Run: headless pygame with SDL's dummy video driver; simulated clock (each Clock.tick advances the game by its frame time, no real sleeping); random seed 0; keys injected as events and as key.get_pressed() state; no mouse input.
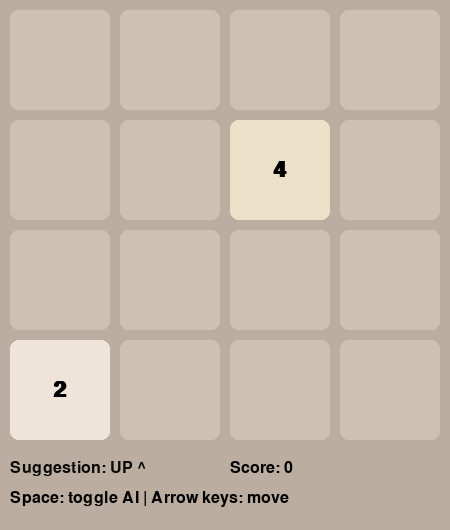
Frame 1 of 4 · flips 1–60 · no input
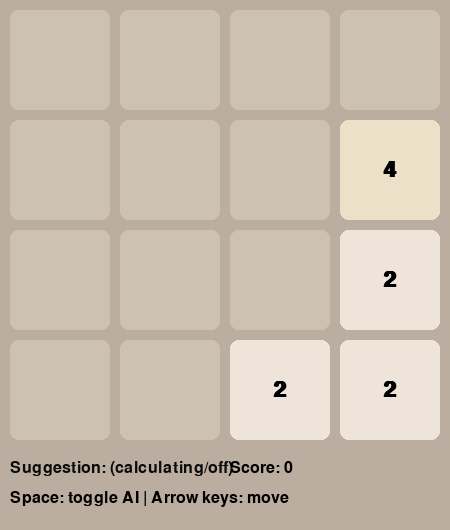
Frame 2 of 4 · flips 61–180 · tapped SPACE, RETURN · held RIGHT (→), D
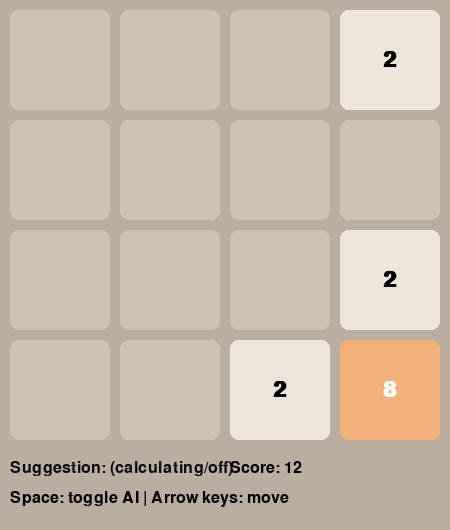
Frame 3 of 4 · flips 181–300 · held DOWN (↓), S
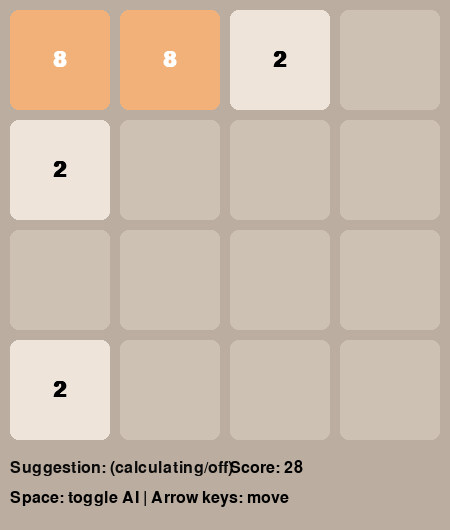
Frame 4 of 4 · flips 301–420 · held LEFT (←), A, UP (↑), W

The pygame program that drew these frames:

import pygame, sys, random, math, time

# ---------- Config ----------
SIZE = 4
TILE_SIZE = 100
MARGIN = 10
WIDTH = SIZE * TILE_SIZE + (SIZE + 1) * MARGIN
HEIGHT = WIDTH + 80
FPS = 60

# AI config
AI_ENABLED = True          
AI_DEPTH = 3               
AI_TIME_LIMIT = 0.12       

# ---------- Utilities ----------
def empty_positions(board):
    return [(r,c) for r in range(SIZE) for c in range(SIZE) if board[r][c] == 0]

def spawn_tile(board):
    empties = empty_positions(board)
    if not empties:
        return
    r,c = random.choice(empties)
    board[r][c] = 4 if random.random() < 0.1 else 2 

# ---------- Game logic ----------
def new_board():
    b = [[0]*SIZE for _ in range(SIZE)]
    spawn_tile(b); spawn_tile(b)
    return b

def compress(row):
    """Move non-zeroes left, keeping order."""
    new = [v for v in row if v != 0]
    new += [0] * (SIZE - len(new))
    return new

def merge(row):
    """Merge step assumes row is already compressed."""
    score_gain = 0
    for i in range(SIZE-1):
        if row[i] != 0 and row[i] == row[i+1]:
            row[i] *= 2
            score_gain += row[i]
            row[i+1] = 0
    return row, score_gain

def move_left(board):
    moved = False; score = 0
    new = []
    for r in range(SIZE):
        comp = compress(board[r])
        merged, s = merge(comp)
        comp2 = compress(merged)
        new.append(comp2)
        if comp2 != board[r]:
            moved = True
        score += s
    return new, moved, score

def rotate_board(board):
    """Rotate clockwise"""
    return [list(reversed(col)) for col in zip(*board)]

def move(board, dir):
    b = [row[:] for row in board]  
    moved = False; score = 0
    if dir == 'left':
        b, moved, score = move_left(b)
    elif dir == 'right':
        b = [list(reversed(r)) for r in b]
        b, moved, score = move_left(b)
        b = [list(reversed(r)) for r in b]
    elif dir == 'up':
        b = rotate_board(rotate_board(rotate_board(b)))
        b, moved, score = move_left(b)
        b = rotate_board(b)
    elif dir == 'down':
        b = rotate_board(b)
        b, moved, score = move_left(b)
        b = rotate_board(rotate_board(rotate_board(b)))
    return b, moved, score

    

def any_moves(board):
    if empty_positions(board): return True
    for r in range(SIZE):
        for c in range(SIZE-1):
            if board[r][c] == board[r][c+1]:
                return True
    for c in range(SIZE):
        for r in range(SIZE-1):
            if board[r][c] == board[r+1][c]:
                return True
    return False

# ---------- Heuristic for AI ----------
def heuristic(board):
    """
    Weighted sum of:
    - Empty tiles (higher is better)
    - Monotonicity (favor rows/cols with monotone gradients)
    - Smoothness (penalize adjacent differences)
    - Max tile (bonus)
    """
    empties = len(empty_positions(board))
    max_tile = max(max(row) for row in board)

    # Smoothness: sum of absolute differences between neighbors (lower better)
    smooth = 0
    for r in range(SIZE):
        for c in range(SIZE):
            v = board[r][c]
            if v==0: continue
            for (dr,dc) in [(1,0),(0,1)]:
                nr, nc = r+dr, c+dc
                if 0 <= nr < SIZE and 0 <= nc < SIZE and board[nr][nc] != 0:
                    smooth += abs(v - board[nr][nc])

    # Monotonicity: prefer rows/cols that are monotone (left->right or right->left)
    mono = 0
    for r in range(SIZE):
        row = board[r]
        inc = sum(row[i] <= row[i+1] for i in range(SIZE-1))
        dec = sum(row[i] >= row[i+1] for i in range(SIZE-1))
        mono += max(inc, dec)
    for c in range(SIZE):
        col = [board[r][c] for r in range(SIZE)]
        inc = sum(col[i] <= col[i+1] for i in range(SIZE-1))
        dec = sum(col[i] >= col[i+1] for i in range(SIZE-1))
        mono += max(inc, dec)

    # Combine heuristics with weights
    return 1000 * empties + 1.0 * mono - 0.1 * smooth + 1.5 * math.log(max_tile + 1)

# ---------- Expectimax AI ----------
DIRECTIONS = ['up','down','left','right']

def get_children_moves(board):
    moves = []
    for d in DIRECTIONS:
        nb, moved, _ = move(board, d)
        if moved:
            moves.append((d, nb))
    return moves

def expectimax(board, depth, start_time=None, time_limit=None):
    """
    Returns (best_score_estimate, best_move)
    Root is a max node (player). Chance nodes are tile spawn (2 or 4).
    Time-limited; returns heuristic if depth==0 or terminal or time exceeded.
    """
    def max_node(b, depth):
        if time_limit and time.time() - start_time > time_limit:
            return heuristic(b)
        children = get_children_moves(b)
        if depth == 0 or not children:
            return heuristic(b)
        best = -float('inf')
        for _, nb in children:
            val = chance_node(nb, depth-1)
            if val > best: best = val
        return best

    def chance_node(b, depth):
        # find empty positions and average over possible spawns (2 with 0.9, 4 with 0.1)
        empt = empty_positions(b)
        if depth == 0 or not empt:
            return heuristic(b)
        total = 0.0
        # To save time, sample if many empties
        positions = empt
        for (r,c) in positions:
            for tile_val, prob in [(2,0.9),(4,0.1)]:
                b2 = [row[:] for row in b]
                b2[r][c] = tile_val
                val = max_node(b2, depth-1)
                total += prob * val
        return total / len(positions)

    start_time = time.time()
    # root: compute best move among possible moves
    best_move = None
    best_score = -float('inf')
    for d in DIRECTIONS:
        nb, moved, _ = move(board, d)
        if not moved: continue
        val = chance_node(nb, depth-1)
        if val > best_score:
            best_score = val
            best_move = d
        # time cutoff
        if AI_TIME_LIMIT and time.time() - start_time > AI_TIME_LIMIT:
            break
    return best_move, best_score


# ----- Pygame Setup -----
pygame.init()
screen = pygame.display.set_mode((WIDTH, HEIGHT))
pygame.display.set_caption("2048")
clock = pygame.time.Clock()
font = pygame.font.SysFont('Arial', 24)
big_font = pygame.font.SysFont('Arial', 32, bold=True)

COLORS = {
    0: (205,193,180),
    2: (238,228,218),
    4: (237,224,200),
    8: (242,177,121),
    16: (245,149,99),
    32: (246,124,95),
    64: (246,94,59),
    128: (237,207,114),
    256: (237,204,97),
    512: (237,200,80),
    1024: (237,197,63),
    2048: (237,194,46),
}

# ----- Empty Board -----
def draw_board(board, suggested_move=None):
    screen.fill((187,173,160))
    for r in range(SIZE):
        for c in range(SIZE):
            val = board[r][c]
            rect = pygame.Rect(
                MARGIN + c*(TILE_SIZE+MARGIN),
                MARGIN + r*(TILE_SIZE+MARGIN),
                TILE_SIZE, TILE_SIZE
            )
            color = COLORS.get(val, (60,58,50))
            pygame.draw.rect(screen, color, rect, border_radius=8)
            if val != 0:
                txt = big_font.render(str(val), True, (0,0,0) if val <= 4 else (255,255,255))
                txt_rect = txt.get_rect(center=rect.center)
                screen.blit(txt, txt_rect)

    if suggested_move:
        arrow = {
            'left': "<",
            'right': ">",
            'up': "^",
            'down': "v"
        }[suggested_move]
        sug_txt = font.render(f"Suggestion: {suggested_move.upper()} {arrow}", True, (10,10,10))
        screen.blit(sug_txt, (MARGIN, HEIGHT - 70))
    else:
        screen.blit(font.render("Suggestion: (calculating/off)", True, (10,10,10)), (MARGIN, HEIGHT - 70))

def board_to_string(board):
    return "\n".join(" ".join(f"{v:4}" for v in row) for row in board)

# ----- Main Loop -----
def main():
    board = new_board()
    score = 0
    suggestion_time = 0

    while True:
        clock.tick(FPS)
        for event in pygame.event.get():
            if event.type == pygame.QUIT:
                pygame.quit(); sys.exit()
            if event.type == pygame.KEYDOWN:
                key = event.key
                if key == pygame.K_ESCAPE:
                    pygame.quit(); sys.exit()
                dir = None
                if key in (pygame.K_LEFT, pygame.K_a): dir = 'left'
                if key in (pygame.K_RIGHT, pygame.K_d): dir = 'right'
                if key in (pygame.K_UP, pygame.K_w): dir = 'up'
                if key in (pygame.K_DOWN, pygame.K_s): dir = 'down'
                if key == pygame.K_SPACE:
                    # toggle AI
                    global AI_ENABLED
                    AI_ENABLED = not AI_ENABLED
                    suggested_move = None
                if dir:
                    nb, moved, gained = move(board, dir)
                    if moved:
                        board = nb
                        spawn_tile(board)
                        score += gained

        if AI_ENABLED:
            # re-calc suggestion each loop but time-limited; avoid expensive compute every frame
            if time.time() - suggestion_time > 0.4 or suggested_move is None:
                start = time.time()
                suggested_move, _ = expectimax(board, AI_DEPTH, start_time=start, time_limit=AI_TIME_LIMIT)
                suggestion_time = time.time()

        draw_board(board, suggested_move if AI_ENABLED else None)
        screen.blit(font.render(f"Score: {score}", True, (0,0,0)), (WIDTH - 220, HEIGHT - 70))
        screen.blit(font.render("Space: toggle AI | Arrow keys: move", True, (0,0,0)), (MARGIN, HEIGHT - 40))
        pygame.display.flip()

        if not any_moves(board):
            print("Game over")
            print(board_to_string(board))
            time.sleep(1)
            board = new_board()
            score = 0
            suggested_move = None

if __name__ == '__main__':
    main()
